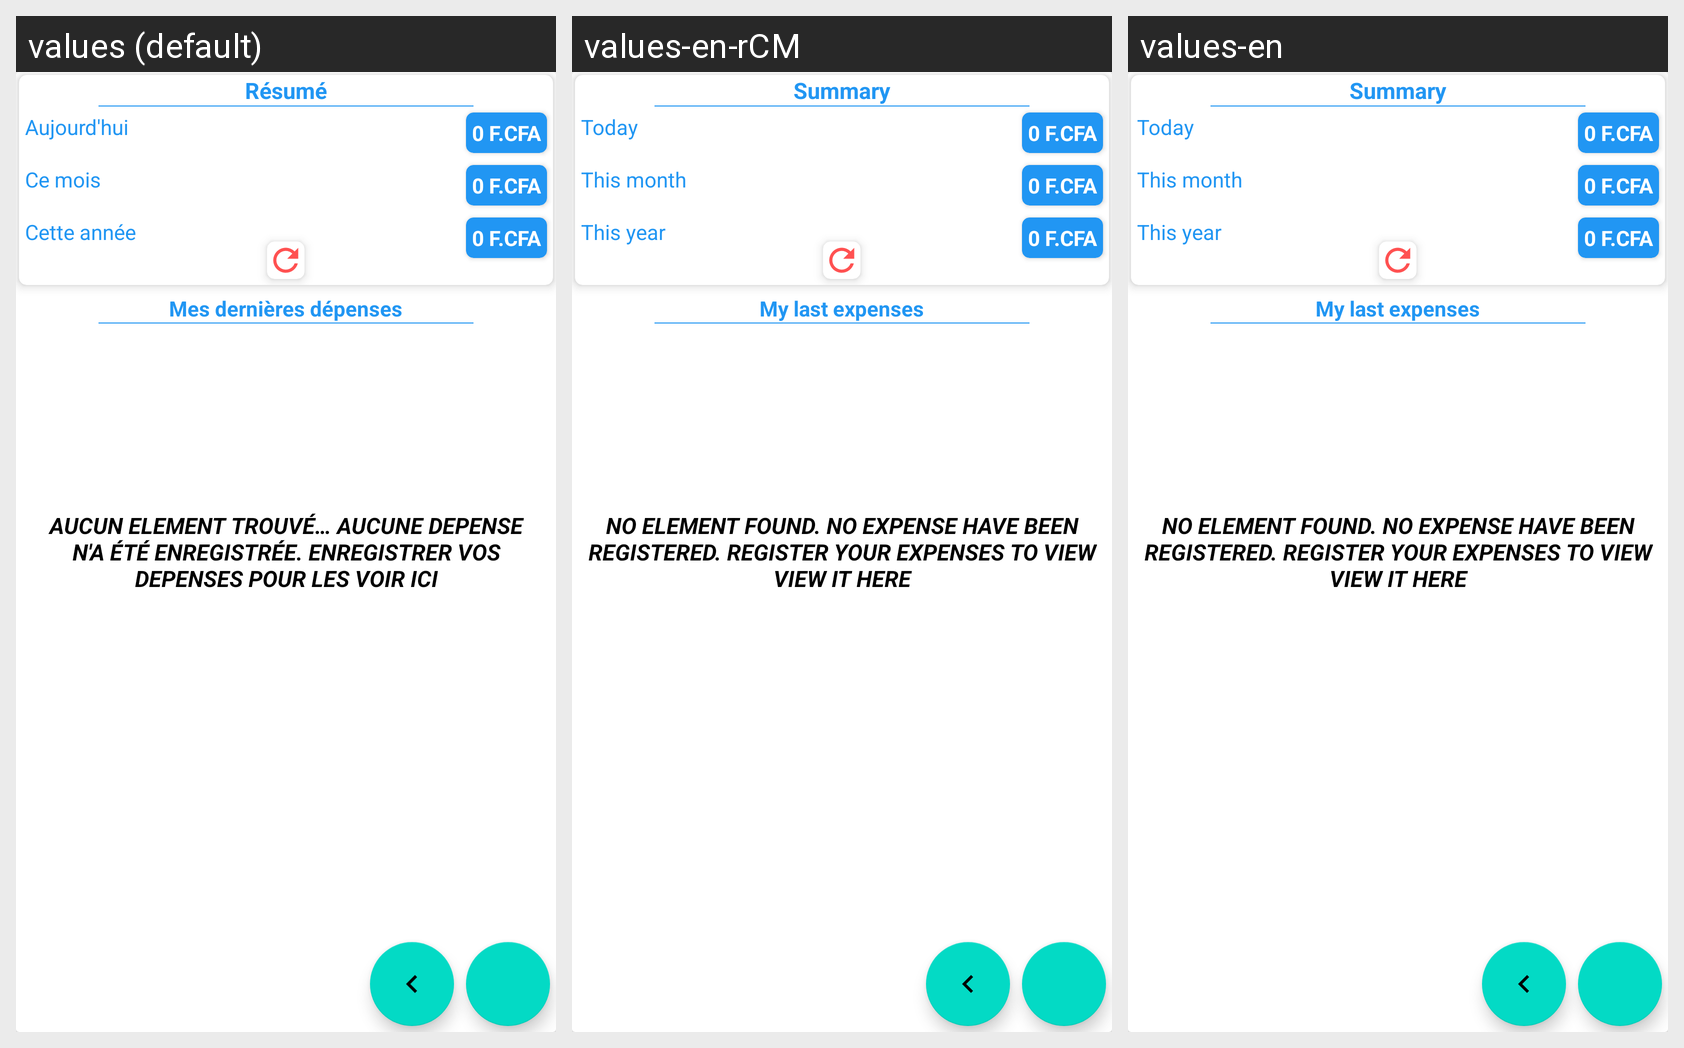

The Android screen above is rendered under several locales of the same app. Produce the string resources it draws, with the default and per-locale values.
Android screen res/layout/activity_expense_dashboard.xml rendered under 3 locales, left to right: values (default), values-en-rCM, values-en. Device: Nexus 5 (rendered at 1080×1920; each locale shown at half size, 540×960, under a caption strip naming it); theme AppTheme.
Strings drawn on this screen, with the default value and each locale's value (text and hints the layout hard-codes, and strings that could not be matched under every locale, appear in the picture but are not listed):

summary
  values: Résumé
  values-en-rCM: Summary
  values-en: Summary

to_day
  values: Aujourd'hui
  values-en-rCM: Today
  values-en: Today

this_month
  values: Ce mois
  values-en-rCM: This month
  values-en: This month

this_year
  values: Cette année
  values-en-rCM: This year
  values-en: This year

my_last_expenses
  values: Mes dernières dépenses
  values-en-rCM: My last expenses
  values-en: My last expenses

no_expense_registered
  values: AUCUN ELEMENT TROUVÉ… AUCUNE DEPENSE N'A ÉTÉ ENREGISTRÉE. ENREGISTRER VOS DEPENSES POUR LES VOIR ICI
  values-en-rCM: NO ELEMENT FOUND. NO EXPENSE HAVE BEEN REGISTERED. REGISTER YOUR EXPENSES TO VIEW VIEW IT HERE
  values-en: NO ELEMENT FOUND. NO EXPENSE HAVE BEEN REGISTERED. REGISTER YOUR EXPENSES TO VIEW VIEW IT HERE
